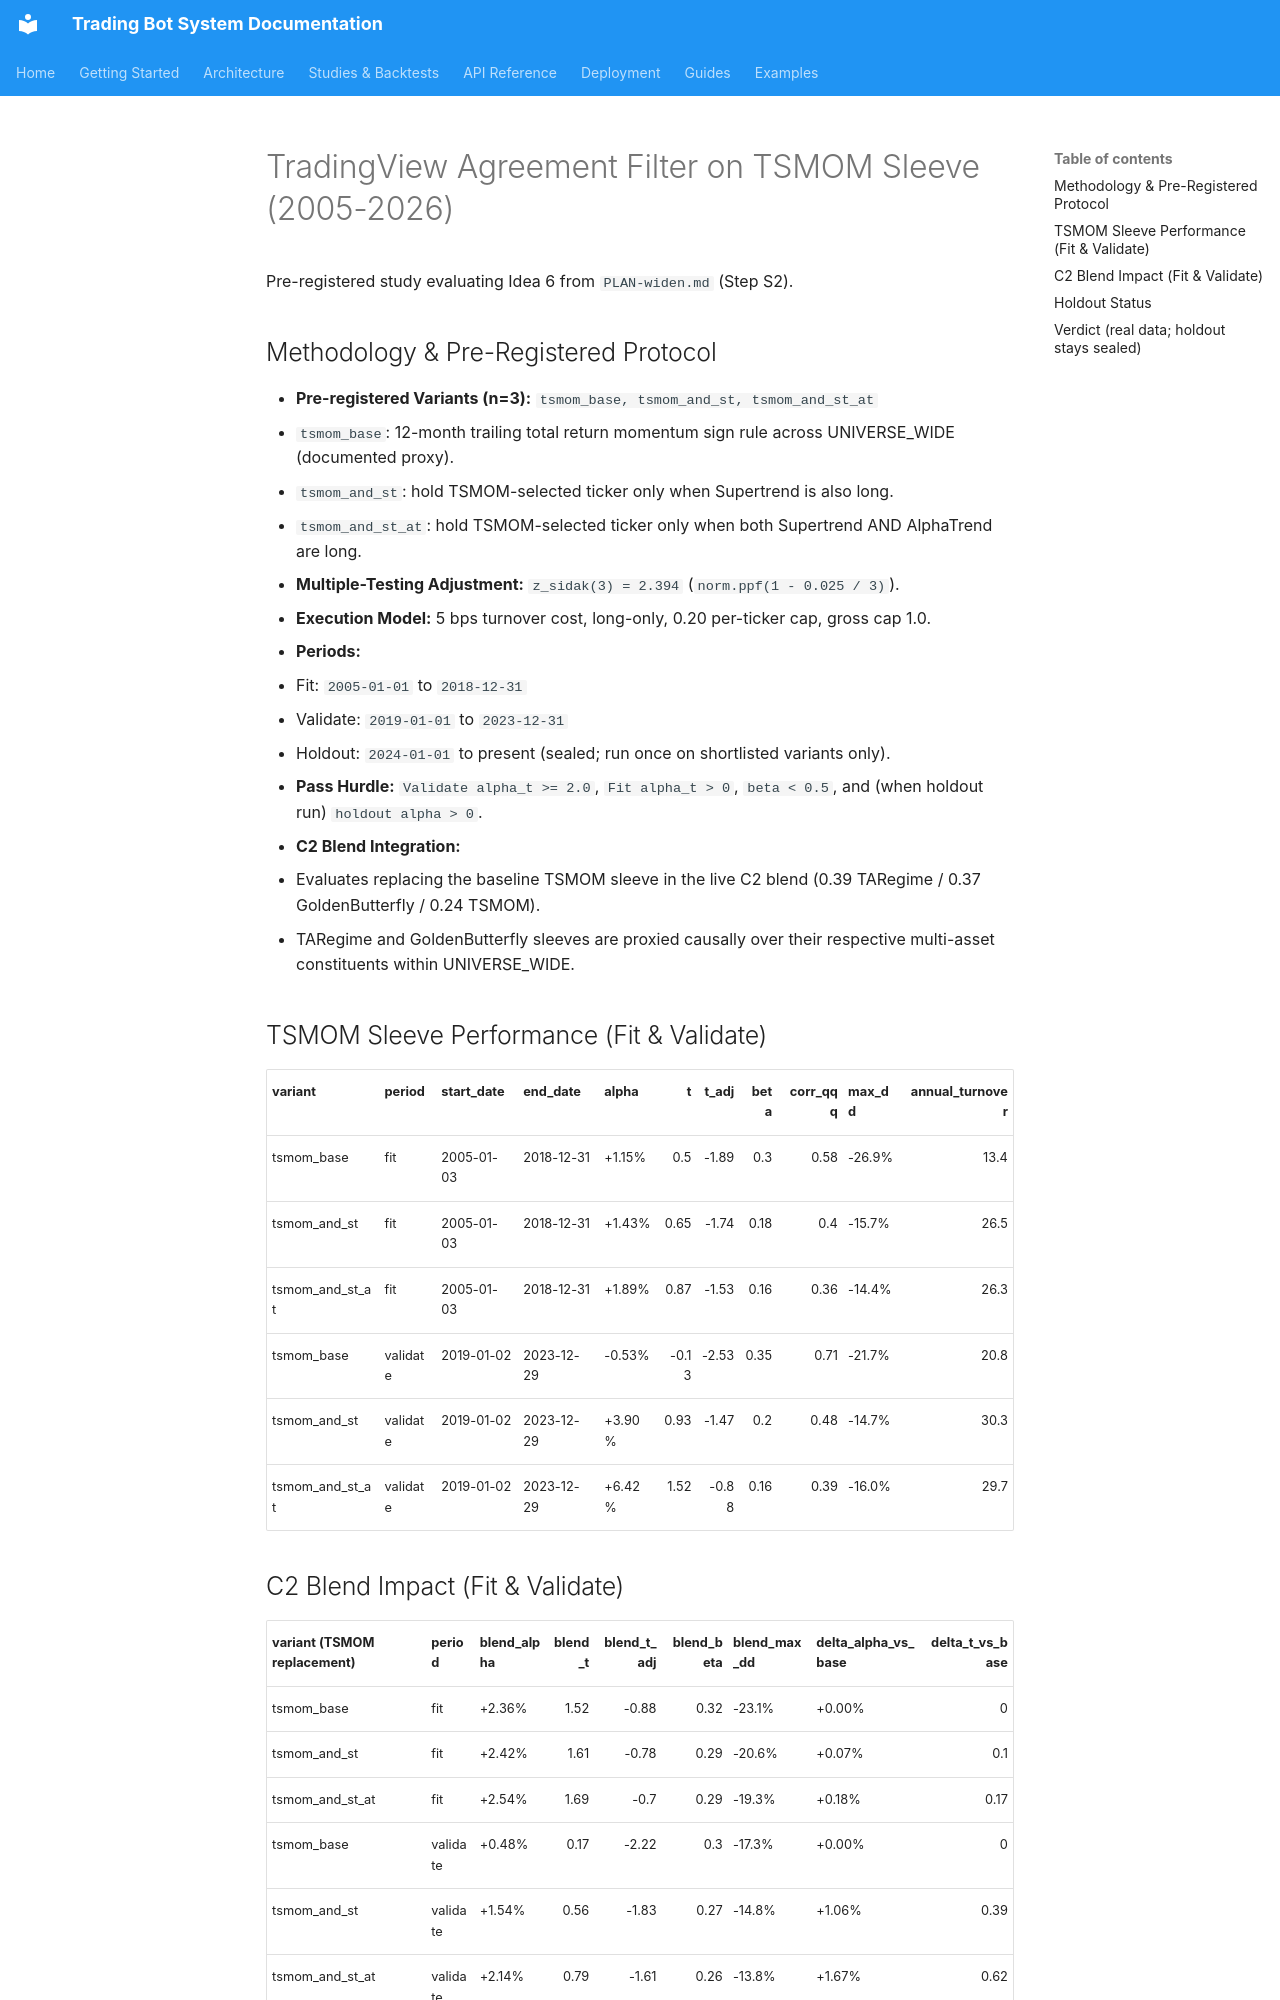

repository: JustinGuese/python_tradingbot_framework · page: backtests/tv-agree-c2-2026-11/index.html · generator: mkdocs

# TradingView Agreement Filter on TSMOM Sleeve (2005-2026)

Pre-registered study evaluating Idea 6 from `PLAN-widen.md` (Step S2).

## Methodology & Pre-Registered Protocol
- **Pre-registered Variants (n=3):** `tsmom_base, tsmom_and_st, tsmom_and_st_at`
  - `tsmom_base`: 12-month trailing total return momentum sign rule across UNIVERSE_WIDE (documented proxy).
  - `tsmom_and_st`: hold TSMOM-selected ticker only when Supertrend is also long.
  - `tsmom_and_st_at`: hold TSMOM-selected ticker only when both Supertrend AND AlphaTrend are long.
- **Multiple-Testing Adjustment:** `z_sidak(3) = 2.394` (`norm.ppf(1 - 0.025 / 3)`).
- **Execution Model:** 5 bps turnover cost, long-only, 0.20 per-ticker cap, gross cap 1.0.
- **Periods:**
  - Fit: `2005-01-01` to `2018-12-31`
  - Validate: `2019-01-01` to `2023-12-31`
  - Holdout: `2024-01-01` to present (sealed; run once on shortlisted variants only).
- **Pass Hurdle:** `Validate alpha_t >= 2.0`, `Fit alpha_t > 0`, `beta < 0.5`, and (when holdout run) `holdout alpha > 0`.
- **C2 Blend Integration:**
  - Evaluates replacing the baseline TSMOM sleeve in the live C2 blend (0.39 TARegime / 0.37 GoldenButterfly / 0.24 TSMOM).
  - TARegime and GoldenButterfly sleeves are proxied causally over their respective multi-asset constituents within UNIVERSE_WIDE.

## TSMOM Sleeve Performance (Fit & Validate)

| variant         | period   | start_date   | end_date   | alpha   |     t |   t_adj |   beta |   corr_qqq | max_dd   |   annual_turnover |
|:----------------|:---------|:-------------|:-----------|:--------|------:|--------:|-------:|-----------:|:---------|------------------:|
| tsmom_base      | fit      | 2005-01-03   | 2018-12-31 | +1.15%  |  0.5  |   -1.89 |   0.3  |       0.58 | -26.9%   |              13.4 |
| tsmom_and_st    | fit      | 2005-01-03   | 2018-12-31 | +1.43%  |  0.65 |   -1.74 |   0.18 |       0.4  | -15.7%   |              26.5 |
| tsmom_and_st_at | fit      | 2005-01-03   | 2018-12-31 | +1.89%  |  0.87 |   -1.53 |   0.16 |       0.36 | -14.4%   |              26.3 |
| tsmom_base      | validate | 2019-01-02   | 2023-12-29 | -0.53%  | -0.13 |   -2.53 |   0.35 |       0.71 | -21.7%   |              20.8 |
| tsmom_and_st    | validate | 2019-01-02   | 2023-12-29 | +3.90%  |  0.93 |   -1.47 |   0.2  |       0.48 | -14.7%   |              30.3 |
| tsmom_and_st_at | validate | 2019-01-02   | 2023-12-29 | +6.42%  |  1.52 |   -0.88 |   0.16 |       0.39 | -16.0%   |              29.7 |
